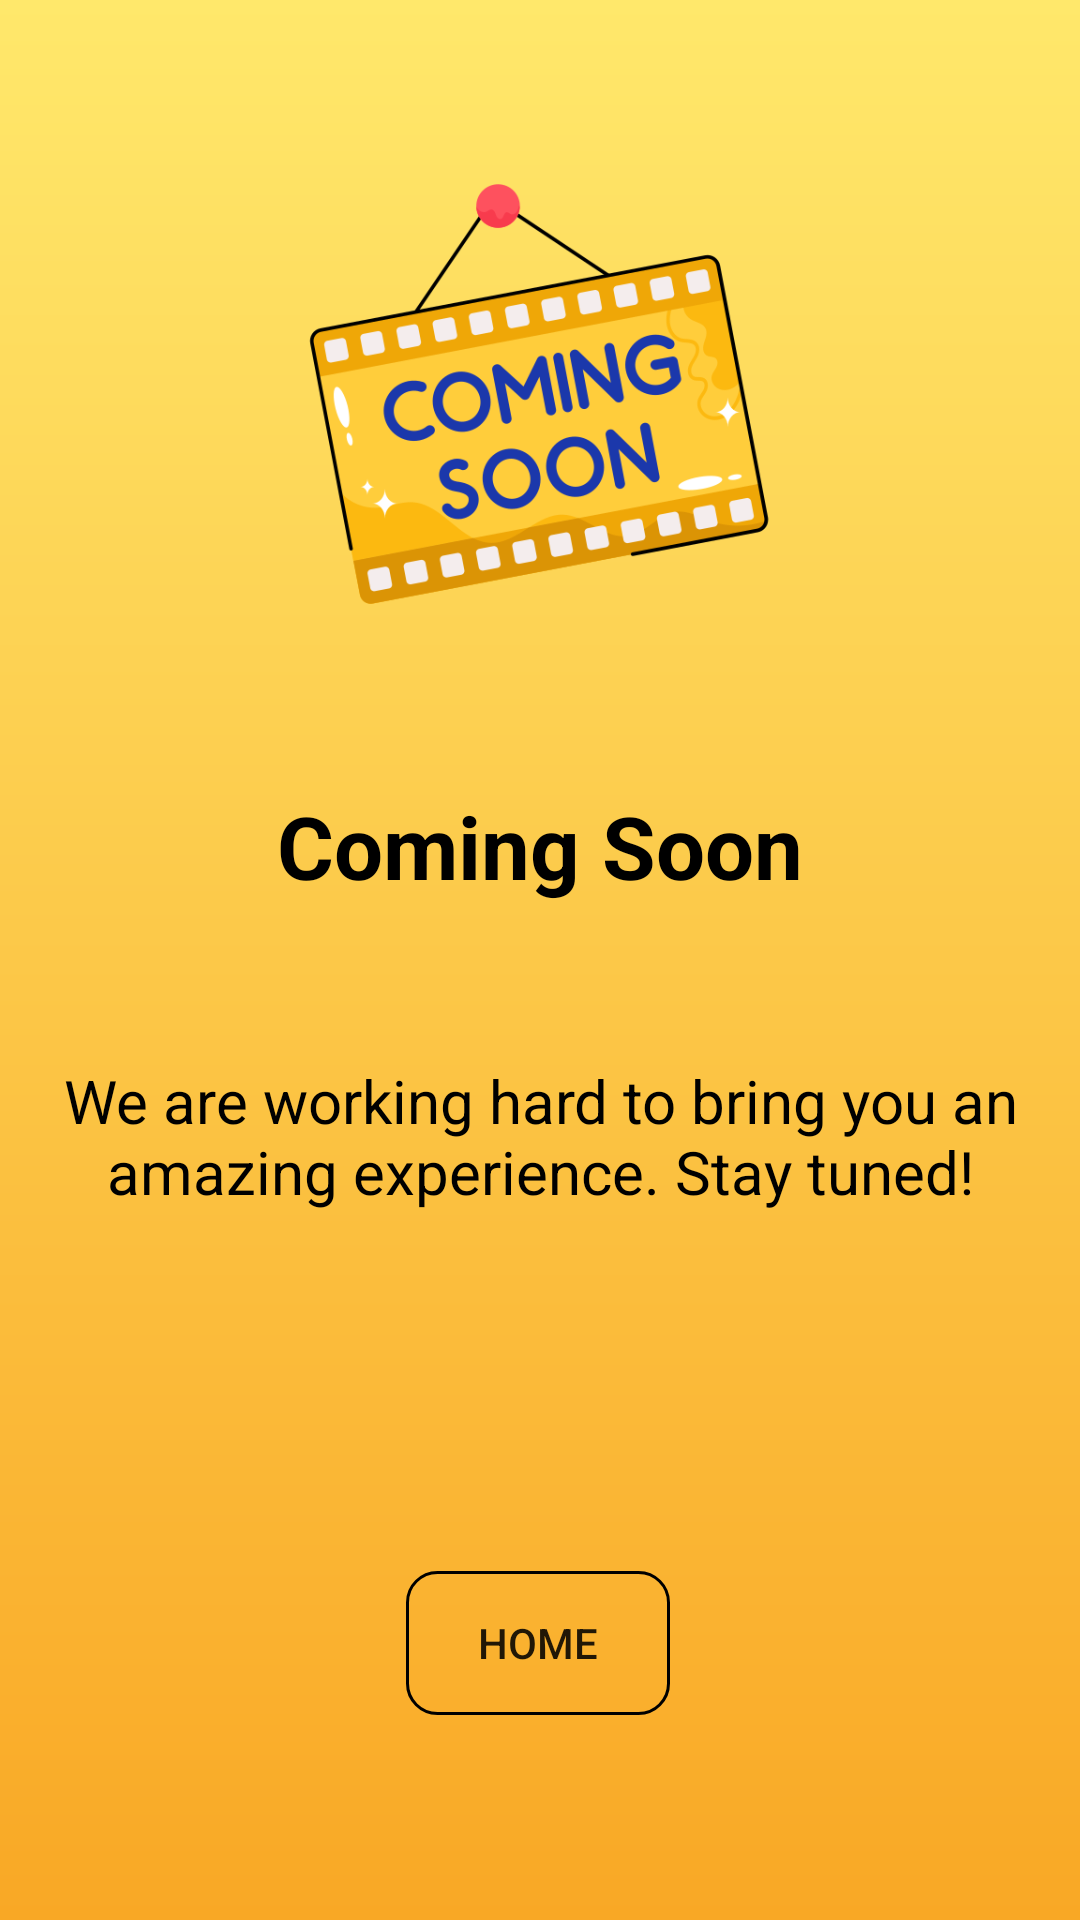

Layout XML and referenced resources for this Android screen:
<!-- AndroidManifest.xml: application theme Theme.Tour_travel -->
<!-- res/layout/activity_extra.xml -->
<?xml version="1.0" encoding="utf-8"?>
<androidx.constraintlayout.widget.ConstraintLayout xmlns:android="http://schemas.android.com/apk/res/android"
    xmlns:app="http://schemas.android.com/apk/res-auto"
    xmlns:tools="http://schemas.android.com/tools"
    android:id="@+id/main"
    android:layout_width="match_parent"
    android:layout_height="match_parent"
    tools:context=".extra"
    android:background="@drawable/back">

    <TextView
        android:id="@+id/textView2"
        android:layout_width="wrap_content"
        android:layout_height="wrap_content"
        android:text="Coming Soon"
        android:textColor="@color/black"
        android:textSize="29dp"
        android:textStyle="bold"
        app:layout_constraintBottom_toBottomOf="parent"
        app:layout_constraintEnd_toEndOf="parent"
        app:layout_constraintStart_toStartOf="parent"
        app:layout_constraintTop_toTopOf="parent"
        app:layout_constraintVertical_bias="0.437" />

    <TextView
        android:id="@+id/textView3"
        android:layout_width="350dp"
        android:layout_height="100dp"
        android:layout_marginTop="52dp"
        android:text="We are working hard to bring you an amazing experience. Stay tuned!"
        android:textAlignment="center"
        android:textColor="@color/black"
        android:textSize="20dp"
        app:layout_constraintEnd_toEndOf="parent"
        app:layout_constraintStart_toStartOf="parent"
        app:layout_constraintTop_toBottomOf="@+id/textView2" />

    <Button
        android:id="@+id/homebt"
        android:layout_width="wrap_content"
        android:layout_height="wrap_content"
        android:background="@drawable/button"
        android:text="Home"
        app:layout_constraintBottom_toBottomOf="parent"
        app:layout_constraintEnd_toEndOf="parent"
        app:layout_constraintHorizontal_bias="0.498"
        app:layout_constraintStart_toStartOf="parent"
        app:layout_constraintTop_toBottomOf="@+id/textView3"
        app:layout_constraintVertical_bias="0.508"
        tools:ignore="MissingConstraints" />

    <ImageView
        android:id="@+id/imageView"
        android:layout_width="160dp"
        android:layout_height="160dp"
        android:src="@drawable/img"
        app:layout_constraintBottom_toTopOf="@+id/textView2"
        app:layout_constraintEnd_toEndOf="parent"
        app:layout_constraintHorizontal_bias="0.498"
        app:layout_constraintStart_toStartOf="parent"
        app:layout_constraintTop_toTopOf="parent" />

</androidx.constraintlayout.widget.ConstraintLayout>
<!-- resources referenced by this layout -->
<resources>
  <color name="black">#FF000000</color>
  <!-- drawable back (drawable) -->
  <?xml version="1.0" encoding="utf-8"?>
  <shape xmlns:android="http://schemas.android.com/apk/res/android"
      android:shape="rectangle">
  
      <gradient
          android:type="linear"
          android:angle="270"
          android:startColor="#FFE86B"
          android:endColor="#F9A825"/>
  </shape>
  <!-- drawable button (drawable) -->
  <?xml version="1.0" encoding="utf-8"?>
  <shape xmlns:android="http://schemas.android.com/apk/res/android"
      android:shape="rectangle">
  
  
      <stroke android:color="@color/black" android:width="1dp" />
      <corners android:radius="10dp"/>
  </shape>
  <!-- drawable img: png bitmap (drawable, 47786 bytes) -->
  <style name="Theme.Tour_travel" parent="Theme.MaterialComponents.DayNight.DarkActionBar">
          
          <item name="colorPrimary">@color/purple_500</item>
          <item name="colorPrimaryVariant">@color/purple_700</item>
          <item name="colorOnPrimary">@color/white</item>
          
          <item name="colorSecondary">@color/teal_200</item>
          <item name="colorSecondaryVariant">@color/teal_700</item>
          <item name="colorOnSecondary">@color/black</item>
          
          <item name="android:statusBarColor">?attr/colorPrimaryVariant</item>
          
      </style>
  <color name="purple_500">#FF6200EE</color>
  <color name="purple_700">#FF3700B3</color>
  <color name="white">#FFFFFFFF</color>
  <color name="teal_200">#FF03DAC5</color>
  <color name="teal_700">#FF018786</color>
</resources>
